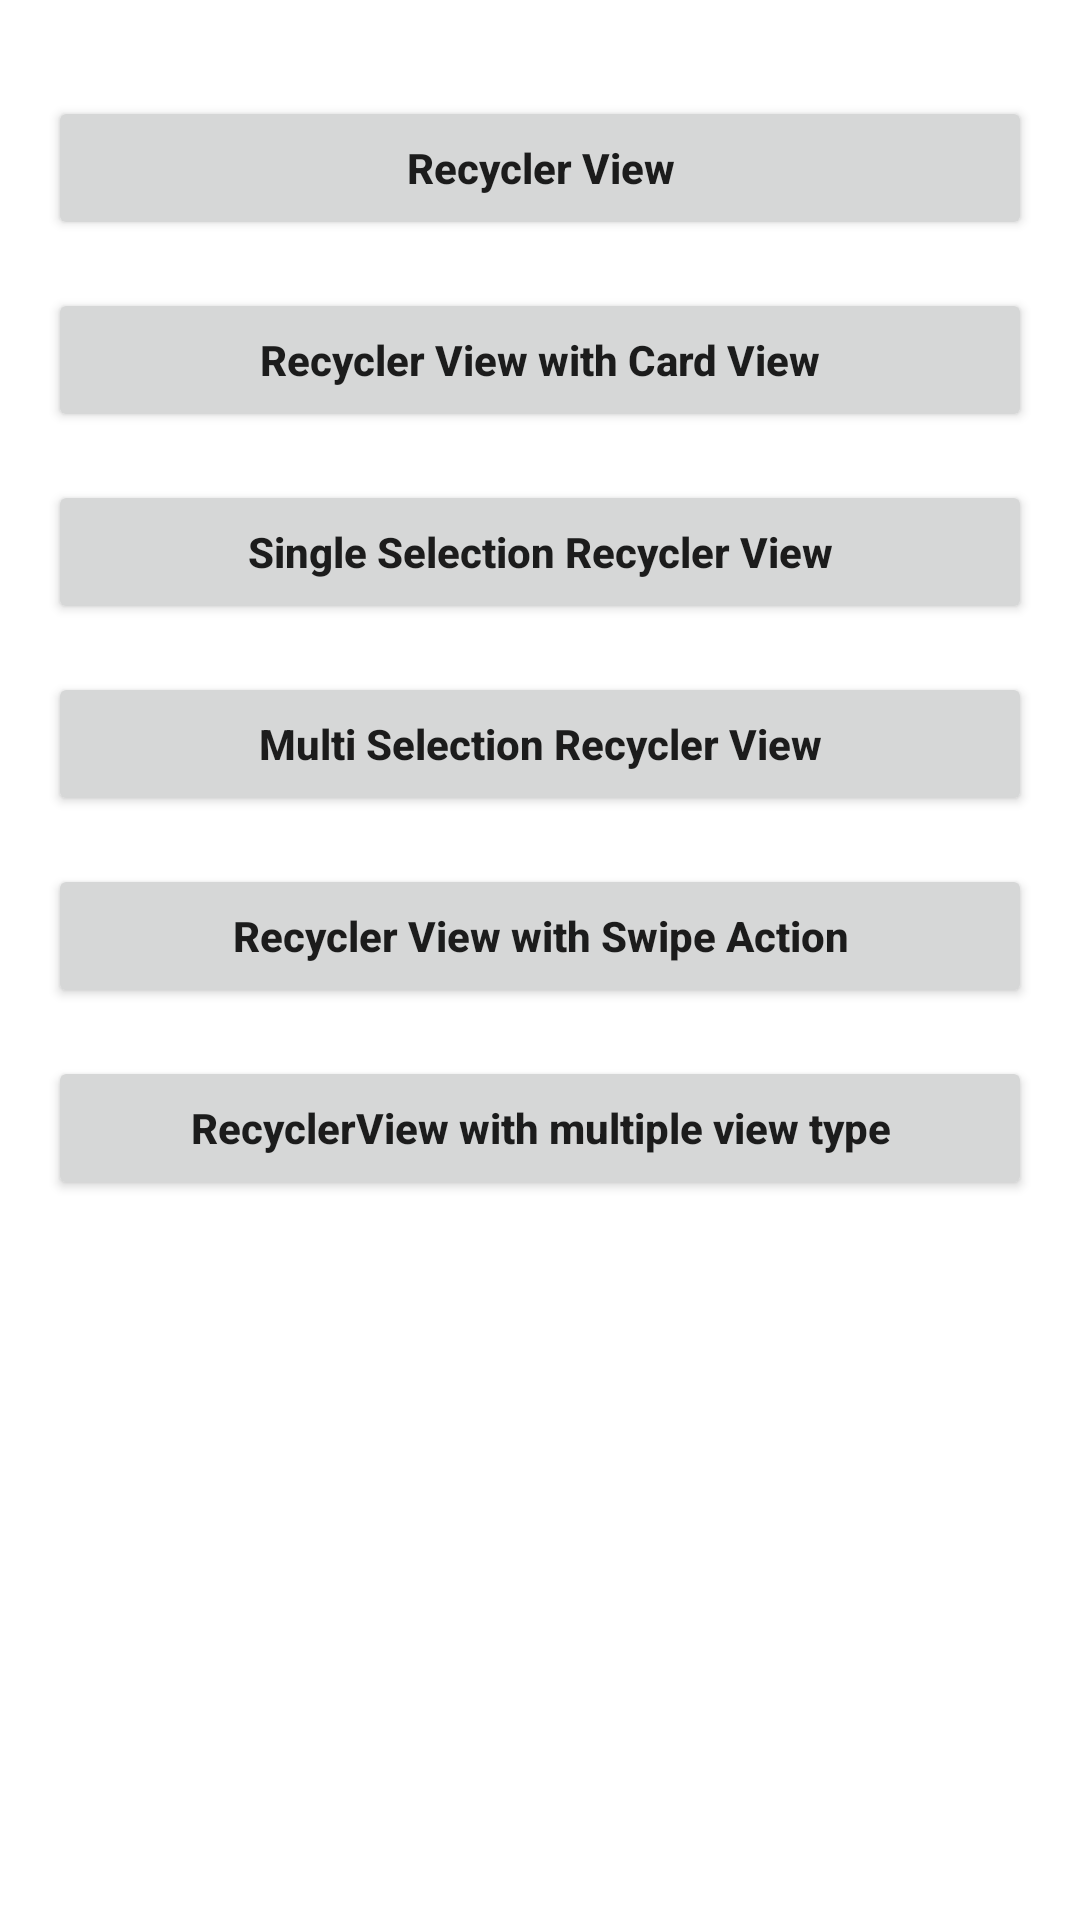

Layout XML and referenced resources for this Android screen:
<!-- AndroidManifest.xml: application theme Theme.SingleMultiSelectionRecyclerViewExample -->
<!-- res/layout/activity_main.xml -->
<?xml version="1.0" encoding="utf-8"?>
<layout xmlns:android="http://schemas.android.com/apk/res/android"
    xmlns:tools="http://schemas.android.com/tools">

    <LinearLayout
        android:layout_width="match_parent"
        android:layout_height="match_parent"
        android:orientation="vertical"
        android:padding="16dp"
        tools:context=".MainActivity">

        <androidx.appcompat.widget.AppCompatButton
            android:id="@+id/btnNormal"
            android:layout_width="match_parent"
            android:layout_height="wrap_content"
            android:layout_marginTop="16dp"
            android:text="Recycler View"
            android:textAllCaps="false"
            android:textStyle="bold" />

        <androidx.appcompat.widget.AppCompatButton
            android:id="@+id/btnCardView"
            android:layout_width="match_parent"
            android:layout_height="wrap_content"
            android:layout_marginTop="16dp"
            android:text="Recycler View with Card View"
            android:textAllCaps="false"
            android:textStyle="bold" />

        <androidx.appcompat.widget.AppCompatButton
            android:id="@+id/btnSingle"
            android:layout_width="match_parent"
            android:layout_height="wrap_content"
            android:layout_marginTop="16dp"
            android:text="Single Selection Recycler View"
            android:textAllCaps="false"
            android:textStyle="bold" />

        <androidx.appcompat.widget.AppCompatButton
            android:id="@+id/btnMultiple"
            android:layout_width="match_parent"
            android:layout_height="wrap_content"
            android:layout_marginTop="16dp"
            android:text="Multi Selection Recycler View"
            android:textAllCaps="false"
            android:textStyle="bold" />

        <androidx.appcompat.widget.AppCompatButton
            android:id="@+id/btnSwipe"
            android:layout_width="match_parent"
            android:layout_height="wrap_content"
            android:layout_marginTop="16dp"
            android:text="Recycler View with Swipe Action"
            android:textAllCaps="false"
            android:textStyle="bold" />

        <androidx.appcompat.widget.AppCompatButton
            android:id="@+id/btnMultipleView"
            android:layout_width="match_parent"
            android:layout_height="wrap_content"
            android:layout_marginTop="16dp"
            android:text="RecyclerView with multiple view type"
            android:textAllCaps="false"
            android:textStyle="bold" />


    </LinearLayout>
</layout>
<!-- resources referenced by this layout -->
<resources>
  <style name="Theme.SingleMultiSelectionRecyclerViewExample" parent="Base.Theme.SingleMultiSelectionRecyclerViewExample" />
  <style name="Base.Theme.SingleMultiSelectionRecyclerViewExample" parent="Theme.MaterialComponents.DayNight.DarkActionBar">
          
          
      </style>
</resources>
